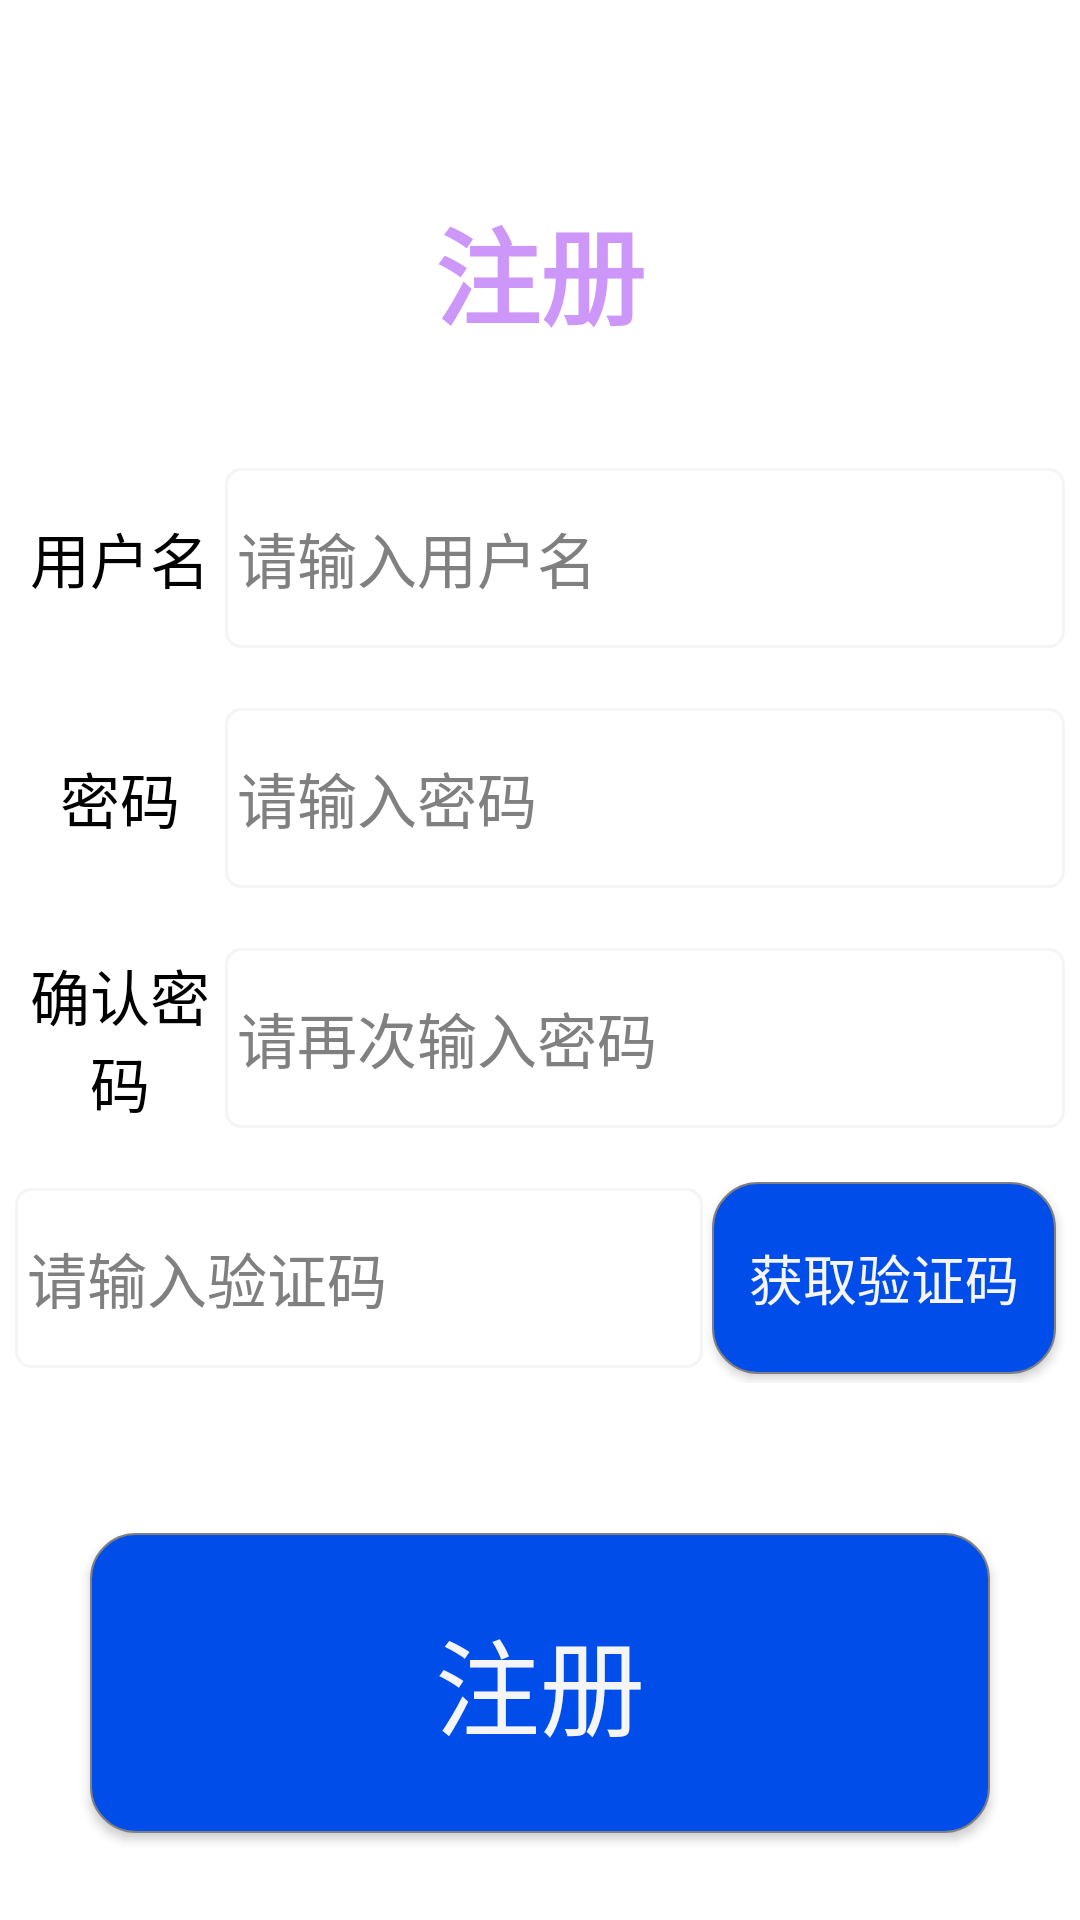

Reconstruct the res/layout file that produces this screen, plus the resources it refers to.
<!-- AndroidManifest.xml: application theme BookSalesManagementTheme -->
<!-- res/layout/activity_registration.xml -->
<?xml version="1.0" encoding="utf-8"?>
<LinearLayout xmlns:android="http://schemas.android.com/apk/res/android"
    android:layout_width="match_parent"
    android:layout_height="match_parent"
    xmlns:tools="http://schemas.android.com/tools"
    android:orientation="vertical"
    tools:ignore="Instantiatable"
    android:background="@color/white"
    tools:context=".activity.register_login.RegistrationActivity"
    android:padding="5dp">


    <ImageButton
        android:id="@+id/ib_rigister_back"
        android:layout_width="40dp"
        android:layout_height="40dp"
        android:layout_margin="10dp"
        android:background="@drawable/btn_round_black" />

    <TextView
        android:id="@+id/conn"
        android:visibility="gone"
        android:layout_width="wrap_content"
        android:layout_height="wrap_content"
        android:layout_gravity="end"
        android:text="网络未连接" />

    <TextView
        android:textStyle="bold"
        android:layout_width="match_parent"
        android:layout_height="wrap_content"
        android:gravity="center"
        android:text="@string/register_activity"
        android:textColor="@color/colorPrimary"
        android:layout_marginBottom="30dp"
        android:textSize="35sp" />

    <LinearLayout
        android:layout_width="match_parent"
        android:layout_height="@dimen/item_layout_height"
        android:orientation="horizontal"
        android:layout_marginTop="5dp">

        <TextView
            android:id="@+id/tv_username"
            android:layout_width="0dp"
            android:layout_weight="1"
            android:layout_height="match_parent"
            android:gravity="center"
            android:text="@string/username"
            android:textColor="@color/black"
            android:textSize="@dimen/common_font_size" />


        <EditText
            android:id="@+id/et_username"
            android:layout_width="0dp"
            android:layout_height="match_parent"
            android:layout_marginTop="5dp"
            android:layout_marginBottom="5dp"
            android:layout_weight="4"
            android:background="@drawable/selector_edittext"
            android:hint="@string/input_username"
            android:inputType="text"
            android:maxLength="20"
            android:textColor="@color/black"
            android:textColorHint="@color/grey"
            android:textSize="@dimen/common_font_size" />

    </LinearLayout>


    <LinearLayout
        android:layout_width="match_parent"
        android:layout_height="@dimen/item_layout_height"
        android:orientation="horizontal"
        android:layout_marginTop="10dp">

        <TextView
            android:id="@+id/tv_userpassword"
            android:layout_width="0dp"
            android:layout_weight="1"
            android:layout_height="match_parent"
            android:gravity="center"
            android:text="@string/userpassword"
            android:textColor="@color/black"
            android:textSize="@dimen/common_font_size" />


        <EditText
            android:id="@+id/et_userpassword"
            android:layout_width="0dp"
            android:layout_weight="4"
            android:layout_height="match_parent"
            android:layout_marginTop="5dp"
            android:layout_marginBottom="5dp"
            android:background="@drawable/selector_edittext"
            android:hint="@string/input_userpassword"
            android:digits="0123456789abcdefghijklmnopqrstuvwxyzABCDEFGHIJKLMNOPQRSTUVWXYZ@.!#$%^*_+="
            android:inputType="text"
            android:maxLength="20"
            android:textColor="@color/black"
            android:textColorHint="@color/grey"
            android:textSize="@dimen/common_font_size" />

    </LinearLayout>


    <LinearLayout
        android:layout_width="match_parent"
        android:layout_height="@dimen/item_layout_height"
        android:orientation="horizontal"
        android:layout_marginTop="10dp">

        <TextView
            android:id="@+id/tv_userpwdagain"
            android:layout_width="0dp"
            android:layout_weight="1"
            android:layout_height="match_parent"
            android:gravity="center"
            android:text="@string/register_userpwdagain"
            android:textColor="@color/black"
            android:textSize="@dimen/common_font_size" />


        <EditText
            android:id="@+id/et_userpwdagain"
            android:layout_width="0dp"
            android:layout_weight="4"
            android:layout_height="match_parent"
            android:layout_marginTop="5dp"
            android:layout_marginBottom="5dp"
            android:background="@drawable/selector_edittext"
            android:hint="@string/input_userpwdagain"
            android:digits="0123456789abcdefghijklmnopqrstuvwxyzABCDEFGHIJKLMNOPQRSTUVWXYZ@.!#$%^*_+="
            android:inputType="text"
            android:maxLength="20"
            android:textColor="@color/black"
            android:textColorHint="@color/grey"
            android:textSize="@dimen/common_font_size" />

    </LinearLayout>

    <LinearLayout
        android:id="@+id/ll_managerVerifyCode"
        android:visibility="gone"
        android:layout_width="match_parent"
        android:layout_height="@dimen/item_layout_height"
        android:orientation="horizontal"
        android:layout_marginTop="10dp">

        <TextView
            android:id="@+id/tv_managerVerifyCode"
            android:layout_width="0dp"
            android:layout_weight="1"
            android:layout_height="match_parent"
            android:gravity="center"
            android:text="@string/register_managerVerifyCode"
            android:textColor="@color/black"
            android:textSize="@dimen/common_font_size" />


        <EditText
            android:id="@+id/et_managerVerifyCode"
            android:layout_width="0dp"
            android:layout_weight="4"
            android:layout_height="match_parent"
            android:layout_marginTop="5dp"
            android:layout_marginBottom="5dp"
            android:background="@drawable/selector_edittext"
            android:hint="@string/input_managerVerifyCode"
            android:digits="0123456789abcdefghijklmnopqrstuvwxyzABCDEFGHIJKLMNOPQRSTUVWXYZ@.!#$%^*_+="
            android:inputType="text"
            android:maxLength="20"
            android:textColor="@color/black"
            android:textColorHint="@color/grey"
            android:textSize="@dimen/common_font_size" />

    </LinearLayout>

    <LinearLayout
        android:layout_width="match_parent"
        android:layout_height="@dimen/item_layout_height"
        android:orientation="horizontal"
        android:layout_marginTop="10dp">


        <EditText
            android:id="@+id/et_verificationcode"
            android:layout_width="0dp"
            android:layout_weight="4"
            android:layout_height="match_parent"
            android:layout_marginTop="5dp"
            android:layout_marginBottom="5dp"
            android:background="@drawable/selector_edittext"
            android:hint="@string/input_verificationcode"
            android:digits="0123456789abcdefghijklmnopqrstuvwxyzABCDEFGHIJKLMNOPQRSTUVWXYZ@.!#$%^*_+="
            android:inputType="text"
            android:maxLength="20"
            android:textColor="@color/black"
            android:textColorHint="@color/grey"
            android:textSize="@dimen/common_font_size" />

        <Button
            android:textColor="@color/whitesmoke"
            android:background="@drawable/shape_button_background"
            android:id="@+id/btn_getverificationcode"
            android:layout_width="0dp"
            android:layout_margin="3dp"
            android:layout_weight="2"
            android:layout_height="match_parent"
            android:gravity="center"
            android:text="@string/VerificationCode"
            android:textSize="18sp" />


    </LinearLayout>

    <Button
        android:textColor="@color/whitesmoke"
        android:background="@drawable/shape_button_background"
        android:id="@+id/btn_register"
        android:layout_width="300dp"

        android:layout_gravity="center"
        android:layout_height="100dp"
        android:layout_marginTop="50dp"
        android:text="@string/register"
        android:textSize="@dimen/button_font_size" />

</LinearLayout>
<!-- resources referenced by this layout -->
<resources>
  <color name="black">#FF000000</color>
  <color name="colorPrimary">#cd97fa</color>
  <color name="grey">#808080</color>
  <color name="white">#FFFFFFFF</color>
  <color name="whitesmoke">#F5F5F5</color>
  <dimen name="button_font_size">35sp</dimen>
  <dimen name="common_font_size">20sp</dimen>
  <dimen name="item_layout_height">70dp</dimen>
  <!-- drawable selector_edittext (drawable) -->
  <?xml version="1.0" encoding="utf-8"?>
  <selector xmlns:android="http://schemas.android.com/apk/res/android">
  
      <item android:drawable="@drawable/shape_edit_focus" android:state_focused="true" />
      <item android:drawable="@drawable/shape_edit_nomal" />
  </selector>
  <!-- drawable shape_button_background (drawable) -->
  <?xml version="1.0" encoding="utf-8"?>
  <shape xmlns:android="http://schemas.android.com/apk/res/android">
  
      
      <solid android:color="#004de9" />
  
      
      <stroke
          android:width="0.8dp"
          android:color="@color/gray" />
  
      
      <corners android:radius="15dp" />
  
      
      <padding
          android:bottom="4dp"
          android:left="4dp"
          android:right="4dp"
          android:top="4dp" />
  </shape>
  <string name="VerificationCode">获取验证码</string>
  <string name="input_managerVerifyCode">请输入注册管理员权限密码</string>
  <string name="input_username">请输入用户名</string>
  <string name="input_userpassword">请输入密码</string>
  <string name="input_userpwdagain">请再次输入密码</string>
  <string name="input_verificationcode">请输入验证码</string>
  <string name="register">注册</string>
  <string name="register_activity">注册</string>
  <string name="register_managerVerifyCode">权限密码</string>
  <string name="register_userpwdagain">确认密码</string>
  <string name="username">用户名</string>
  <string name="userpassword">密码</string>
  <style name="BookSalesManagementTheme" parent="AppTheme">
          <item name="android:statusBarColor">@android:color/transparent</item>
          
      </style>
  <!-- drawable shape_edit_focus (drawable) -->
  <?xml version="1.0" encoding="utf-8"?>
  <shape xmlns:android="http://schemas.android.com/apk/res/android">
  
      
      <solid android:color="#ffffff" />
  
      
      <stroke
          android:width="1dp"
          android:color="@color/colorPrimary" />
  
      
      <corners android:radius="5dp" />
  
      
      <padding
          android:bottom="2dp"
          android:left="4dp"
          android:right="2dp"
          android:top="2dp" />
  </shape>
  <!-- drawable shape_edit_nomal (drawable) -->
  <?xml version="1.0" encoding="utf-8"?>
  <shape xmlns:android="http://schemas.android.com/apk/res/android">
  
      
      <solid android:color="#ffffff" />
  
      
      <stroke
          android:width="1dp"
          android:color="@color/whitesmoke" />
  
      
      <corners android:radius="5dp" />
  
      
      <padding
          android:bottom="2dp"
          android:left="4dp"
          android:right="2dp"
          android:top="2dp" />
  
  </shape>
  <color name="gray">#808080</color>
  <style name="AppTheme" parent="Theme.MaterialComponents.Light.NoActionBar">
          
          <item name="colorPrimary">@color/colorPrimary</item>
          <item name="colorPrimaryDark">@color/colorPrimaryDark</item>
          <item name="android:colorAccent">@color/colorAccent</item>
      </style>
  <color name="colorPrimaryDark">#FFFFFFFF</color>
  <color name="colorAccent">#53bbd9</color>
</resources>
